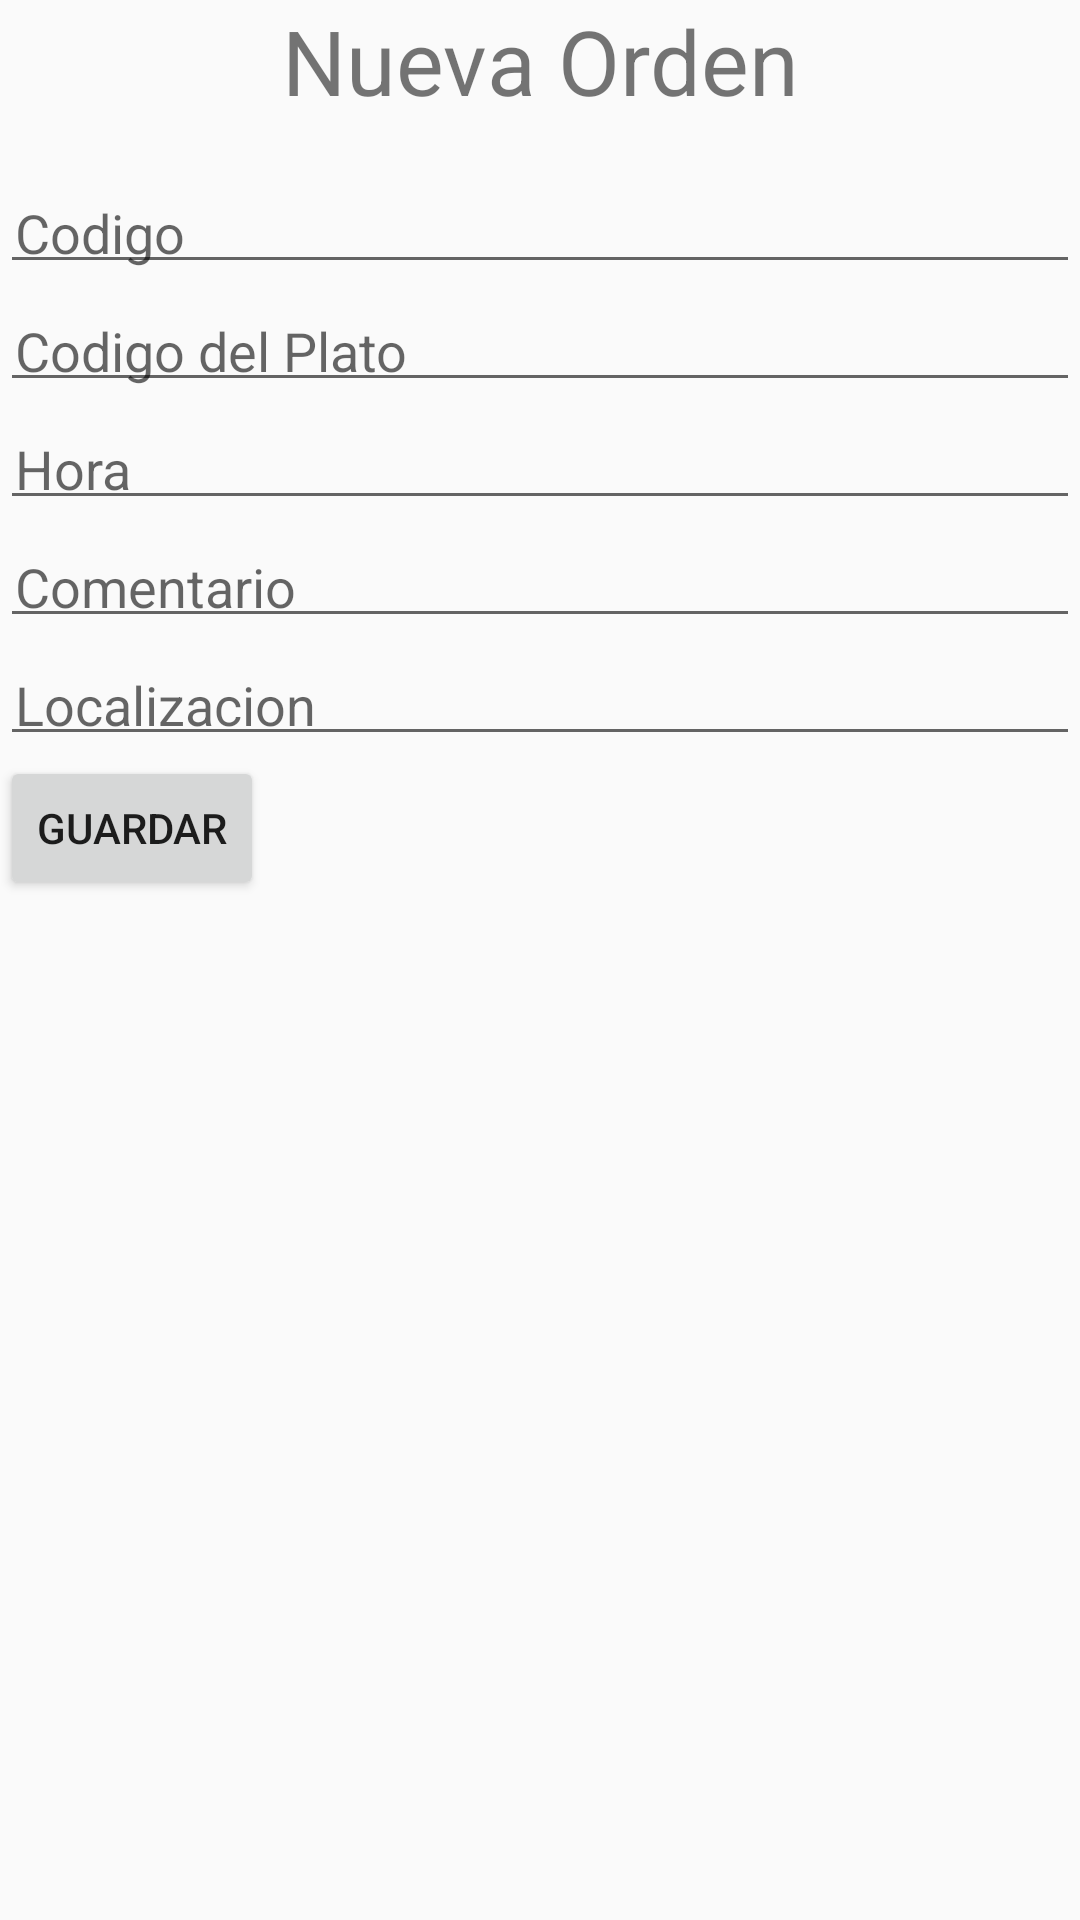

Android layout source for this screen:
<!-- AndroidManifest.xml: application theme AppTheme -->
<!-- res/layout/fragment_agregar_orden.xml -->
<FrameLayout xmlns:android="http://schemas.android.com/apk/res/android"
    xmlns:tools="http://schemas.android.com/tools"
    android:layout_width="match_parent"
    android:layout_height="match_parent"
    tools:context="com.example.pavilion.practicalab.AgregarOrdenFragment">

    
    <LinearLayout
        android:orientation="vertical"
        android:layout_width="match_parent"
        android:layout_height="match_parent"
        android:layout_alignParentTop="true"
        android:layout_alignParentStart="true">

        <TextView
            style="@style/Title"
            android:layout_width="match_parent"
            android:layout_height="wrap_content"
            android:text="@string/nueva"

            android:id="@+id/textView2" />

        <EditText
            style="@style/Inputs"
            android:layout_width="match_parent"
            android:hint="@string/codigo"
            android:inputType="number"
            android:layout_height="wrap_content"
            android:id="@+id/editTextCodigoOrden" />

        <EditText
            style="@style/Inputs"
            android:hint="@string/codigoPlato"
            android:inputType="number"
            android:layout_width="match_parent"
            android:layout_height="wrap_content"
            android:id="@+id/editTextCodigoPlato" />

        <EditText
            style="@style/Inputs"
            android:hint="@string/hora"
            android:inputType="time"
            android:layout_width="match_parent"
            android:layout_height="wrap_content"
            android:id="@+id/editTextHora" />
        <EditText
            style="@style/Inputs"
            android:hint="@string/comentario"
            android:layout_width="match_parent"
            android:layout_height="wrap_content"
            android:id="@+id/editTextComentario" />
        <EditText
            style="@style/Inputs"
            android:hint="@string/locale"
            android:layout_width="match_parent"
            android:layout_height="wrap_content"
            android:id="@+id/editTextLocalizacion" />

        <Button
            android:layout_width="wrap_content"
            android:layout_height="wrap_content"
            android:text="guardar"
            android:id="@+id/button" />
    </LinearLayout>

</FrameLayout>
<!-- resources referenced by this layout -->
<resources>
  <string name="codigo">Codigo</string>
  <string name="codigoPlato">Codigo del Plato</string>
  <string name="comentario">Comentario</string>
  <string name="hora">Hora</string>
  <string name="locale">Localizacion</string>
  <string name="nueva">Nueva Orden</string>
  <style name="Inputs">
          <item name="android:paddingLeft">5dp</item>
          <item name="android:paddingRight">5dp</item>
          <item name="android:paddingBottom">5dp</item>
      </style>
  <style name="Title">
          <item name="android:textAlignment">center</item>
          <item name="android:textSize">30sp</item>
          <item name="android:layout_marginBottom">15dp</item>
      </style>
  <style name="AppTheme" parent="Theme.AppCompat.Light.DarkActionBar">
          
          <item name="colorPrimary">@color/colorPrimary</item>
          <item name="colorPrimaryDark">@color/colorPrimaryDark</item>
          <item name="colorAccent">@color/colorAccent</item>
      </style>
  <color name="colorPrimary">#3F51B5</color>
  <color name="colorPrimaryDark">#303F9F</color>
  <color name="colorAccent">#FF4081</color>
</resources>
